Photos from the image-classification dataset "MRI_PROCESSED" in the GitHub repository JpLimags/MRI_based_brain_tumor_detection. Its 4 classes are: glioma tumor, meningioma tumor, no tumor, pituitary tumor.

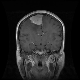
Label: meningioma tumor

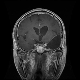
Label: glioma tumor

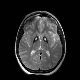
Label: no tumor

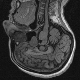
Label: no tumor

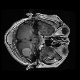
Label: meningioma tumor

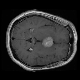
Label: pituitary tumor
